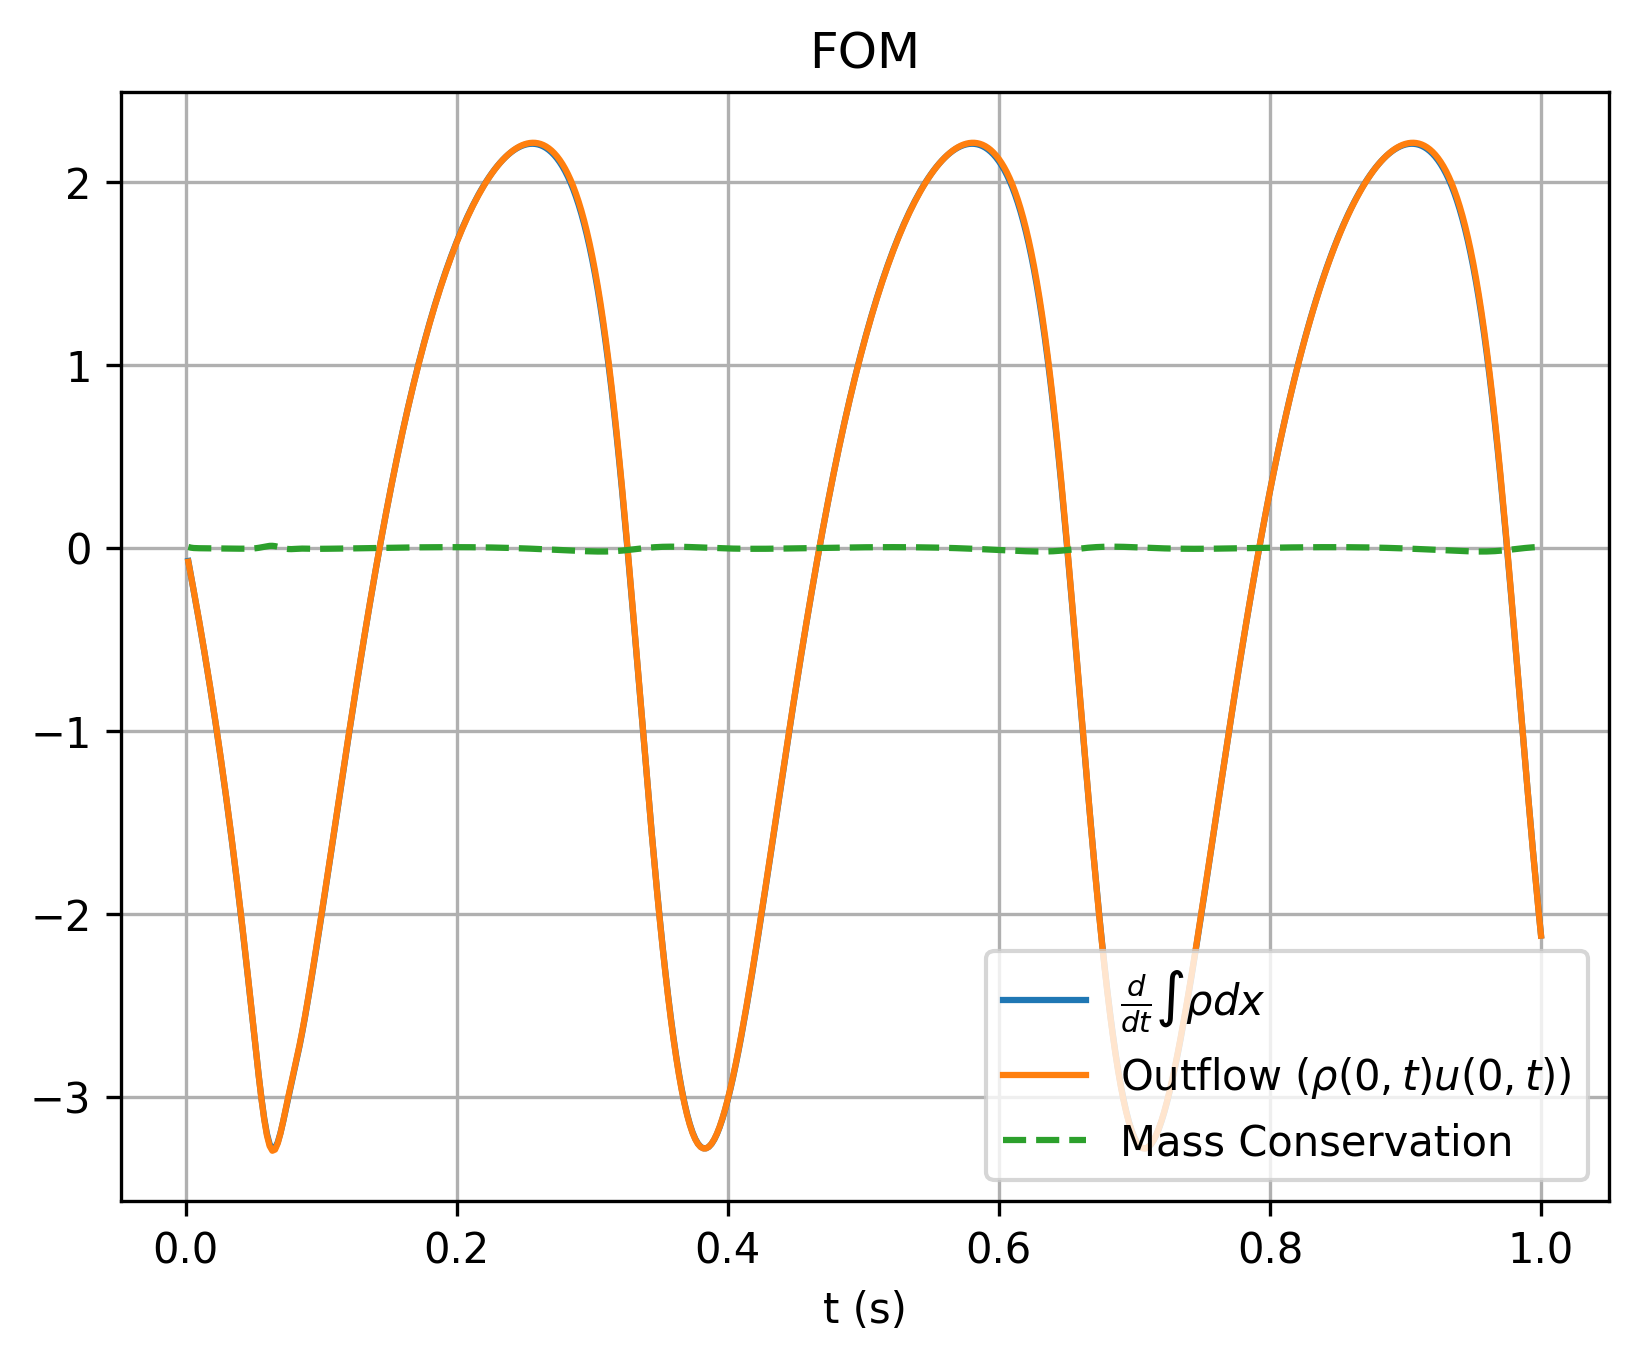

The file beside this chart, header and first rows:
, which, timesteps, mass, mass_change, outflow
0, fom, 0.002, 1.103, -0.0721, -0.07646
1, fom, 0.004, 1.103, -0.1539, -0.1544
2, fom, 0.006, 1.102, -0.2356, -0.2342
3, fom, 0.008, 1.102, -0.3181, -0.316
4, fom, 0.01, 1.101, -0.4022, -0.3997
5, fom, 0.012, 1.1, -0.4883, -0.4856
6, fom, 0.014, 1.099, -0.5764, -0.5736
7, fom, 0.016, 1.098, -0.6668, -0.6638
8, fom, 0.018, 1.096, -0.7595, -0.7564
9, fom, 0.02, 1.095, -0.8546, -0.8513
10, fom, 0.022, 1.093, -0.9522, -0.9487
11, fom, 0.024, 1.091, -1.052, -1.049
12, fom, 0.026, 1.089, -1.155, -1.151
13, fom, 0.028, 1.086, -1.261, -1.257
14, fom, 0.03, 1.084, -1.369, -1.365
15, fom, 0.032, 1.081, -1.48, -1.476
16, fom, 0.034, 1.078, -1.594, -1.59
17, fom, 0.036, 1.075, -1.712, -1.707
18, fom, 0.038, 1.071, -1.832, -1.827
19, fom, 0.04, 1.067, -1.956, -1.951
20, fom, 0.042, 1.063, -2.083, -2.078
21, fom, 0.044, 1.059, -2.214, -2.209
22, fom, 0.046, 1.054, -2.348, -2.343
23, fom, 0.048, 1.049, -2.484, -2.479
24, fom, 0.05, 1.044, -2.621, -2.617
25, fom, 0.052, 1.039, -2.758, -2.755
26, fom, 0.054, 1.033, -2.89, -2.89
27, fom, 0.056, 1.027, -3.012, -3.015
28, fom, 0.058, 1.021, -3.119, -3.125
29, fom, 0.06, 1.015, -3.203, -3.212
30, fom, 0.062, 1.008, -3.26, -3.271
31, fom, 0.064, 1.002, -3.286, -3.296
32, fom, 0.066, 0.9953, -3.281, -3.29
33, fom, 0.068, 0.9888, -3.25, -3.256
34, fom, 0.07, 0.9823, -3.199, -3.201
35, fom, 0.072, 0.976, -3.137, -3.134
36, fom, 0.074, 0.9698, -3.069, -3.063
37, fom, 0.076, 0.9637, -3, -2.993
38, fom, 0.078, 0.9578, -2.932, -2.925
39, fom, 0.08, 0.952, -2.865, -2.858
40, fom, 0.082, 0.9463, -2.797, -2.791
41, fom, 0.084, 0.9408, -2.726, -2.721
42, fom, 0.086, 0.9354, -2.65, -2.646
43, fom, 0.088, 0.9302, -2.57, -2.565
44, fom, 0.09, 0.9251, -2.485, -2.48
45, fom, 0.092, 0.9202, -2.396, -2.391
46, fom, 0.094, 0.9155, -2.305, -2.299
47, fom, 0.096, 0.911, -2.212, -2.206
48, fom, 0.098, 0.9067, -2.118, -2.112
49, fom, 0.1, 0.9025, -2.023, -2.017
50, fom, 0.102, 0.8986, -1.926, -1.921
51, fom, 0.104, 0.8948, -1.829, -1.824
52, fom, 0.106, 0.8913, -1.731, -1.726
53, fom, 0.108, 0.8879, -1.633, -1.628
54, fom, 0.11, 0.8847, -1.534, -1.529
55, fom, 0.112, 0.8818, -1.435, -1.431
56, fom, 0.114, 0.879, -1.337, -1.332
57, fom, 0.116, 0.8764, -1.238, -1.234
58, fom, 0.118, 0.8741, -1.141, -1.137
59, fom, 0.12, 0.8719, -1.044, -1.04
... 440 more rows
